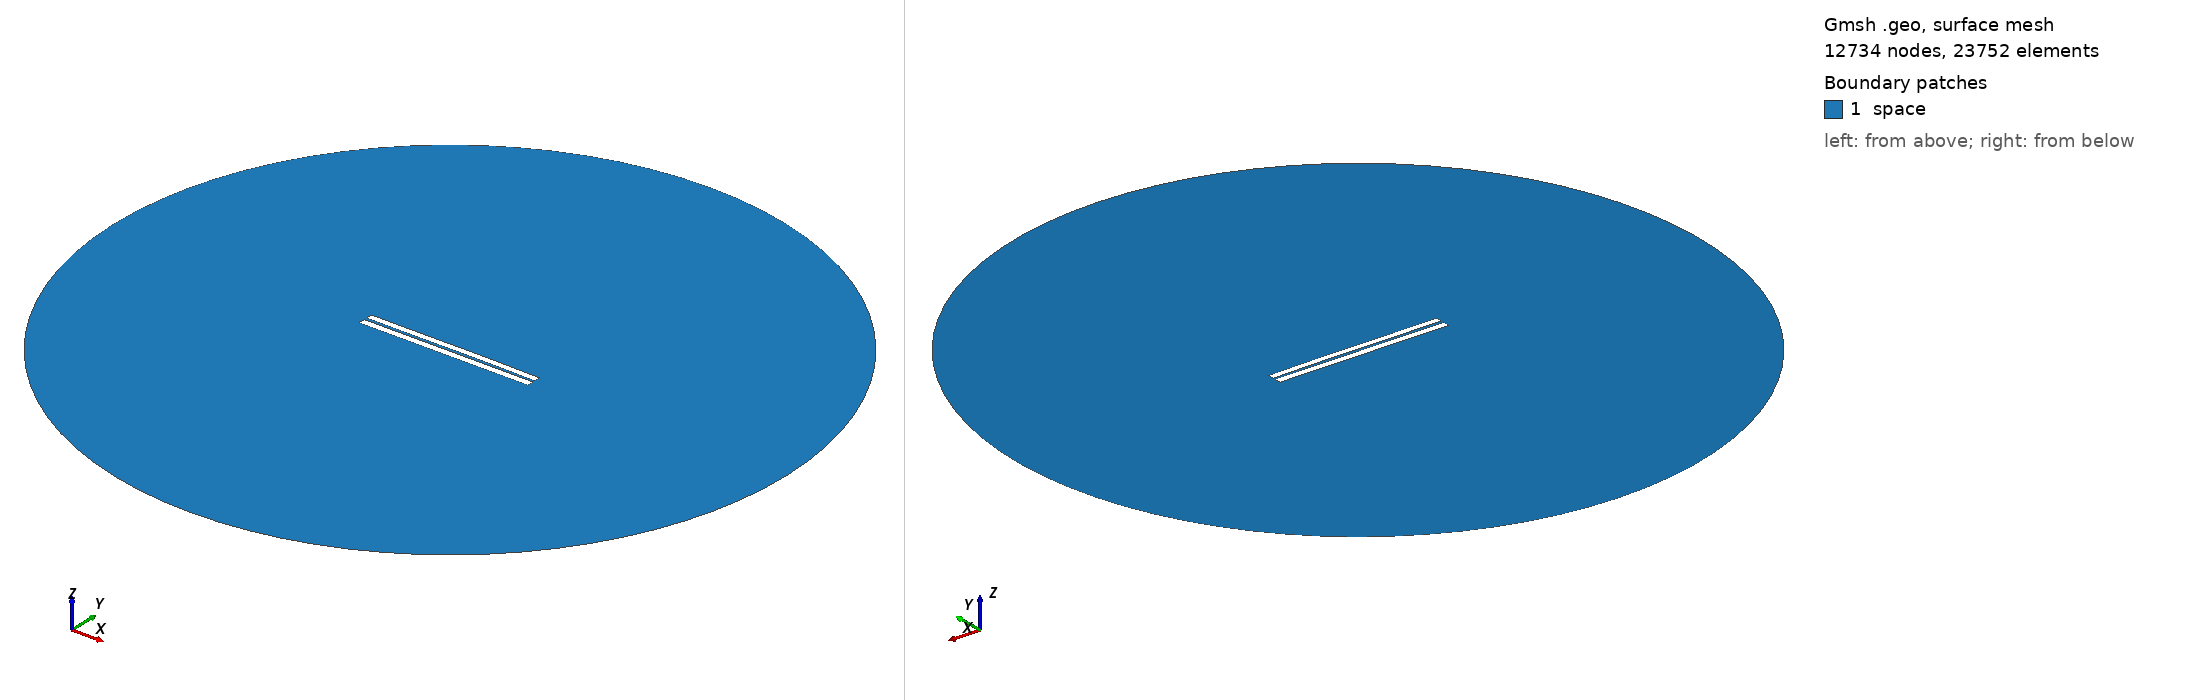

Gmsh geometry script, surface-meshed: 12734 nodes, 23752 surface elements. Boundary patches (legend numbers): 1 space. Left view from above one corner, right view from below the opposite corner. Legend entries are the model's physical surfaces. The drawing asked Gmsh for element sizes between 1% and 20% of the model's largest extent; the script's own settings can give other sizes.

=== 3208.geo (drawn) ===
//---------------------------------------
// Geometry kernel
//---------------------------------------

SetFactory("OpenCASCADE");



//---------------------------------------
// Parameters of the geometry
//---------------------------------------

// Overetch of the upper plate
overetch = 0.125;

// Distance between the plates
distance = 1.5;

// Discretization over the x axis (for the deformation)
nx = 50; 

// Length of the plate
L = 100 - overetch; 

// Number of modes
n = 4; 

// 1st mode coefficient
coeff(1) = -0.15;
beta(1) = 0.596864 * 3.1415926535 / L;

// 2nd mode coefficient
coeff(2) = 0.07499999999999998;
beta(2) = 1.49418 * 3.1415926535 / L;

// 3rd mode coefficient
coeff(3) = -0.075;
beta(3) = 2.50025 * 3.1415926535 / L;

// 4th mode coefficient
coeff(4) = 0.0;
beta(4) = 3.49999 * 3.1415926535 / L;



//---------------------------------------
// Upper plate (deformed rectangle)
//---------------------------------------

// Coordiantes of the upper plate
xmin = -50;
xmax = 50 - overetch;

// Height of the upper plate
yheight = 4 - 2 * overetch;

// Indexes of the points
UpperID[] = {};
LowerID[] = {};
LeftID[] = {};
RightID[] = {};

// Point index
p = 1;

// Horizontal edges
For i In {1:nx}
    x = xmin + (i-1)*(xmax - xmin)/(nx-1);

    y_bottom = distance / 2 + overetch;
    For j In {1:n}
        C = (Cosh(beta(j)*L) + Cos(beta(j)*L)) / (Sinh(beta(j)*L) + Sin(beta(j)*L));
        y_bottom  = y_bottom + coeff(j) * (Cosh(beta(j)*(x+50)) - Cos(beta(j)*(x+50)) - C * (Sinh(beta(j)*(x+50)) - Sin(beta(j)*(x+50))));
    EndFor

    y_top = y_bottom + yheight;

    Point(p) = {x, y_top, 0, 1.0};
    UpperID[i] = p;
    p = p + 1;

    Point(p) = {x, y_bottom, 0, 1.0};
    LowerID[i] = p;
    p = p + 1;
EndFor

// Create point lists
UpperPts[] = {}; LowerPts[] = {};
For i In {1:nx}
  UpperPts[] += {UpperID[i]};
  LowerPts[] += {LowerID[i]};
EndFor

// Build splines
Spline(1) = {UpperPts[]};
Spline(2) = {LowerPts[]};
Line(3) = {LowerPts[nx-1], UpperPts[nx-1]};
Line(4) = {LowerPts[0], UpperPts[0]};

// Build the plane surface
Curve Loop(1) = {2, 3, -1, -4};
Plane Surface(1) = {1};



//---------------------------------------
// Lower plate (rectangle)
//---------------------------------------

// Vertices
Point(1001) = {-50, -1, 0, 1.0};
Point(1002) = { 50, -1, 0, 1.0};
Point(1003) = { 50,  -5, 0, 1.0};
Point(1004) = {-50,  -5, 0, 1.0};

// Edges
Line(5) = {1001, 1002};
Line(6) = {1002, 1003};
Line(7) = {1003, 1004};
Line(8) = {1004, 1001};

// Plane surface
Line Loop(2) = {5, 6, 7, 8};
Plane Surface(2) = {2}; 



//---------------------------------------
// Outer (fictious) boundary
//---------------------------------------

// Points
Point(1005) = {0, 0, 0};       // Center
Point(1006) = {200, 0, 0};     // Start point
Point(1007) = {0, 200, 0};     // 90 degrees
Point(1008) = {-200, 0, 0};    // 180 degrees
Point(1009) = {0, -200, 0};    // 270 degrees

// Circle arcs (each needs start, center, end)
Circle(9) = {1006, 1005, 1007};
Circle(10) = {1007, 1005, 1008};
Circle(11) = {1008, 1005, 1009};
Circle(12) = {1009, 1005, 1006};

// Plane surface for the entire domain
Curve Loop(3) = {9, 10, 11, 12};
Surface(3) = {3};

// Subtract the plates from the whole domain to obtain the actual domain where we want to solve the equations
BooleanDifference{ Surface{3}; Delete; }{ Surface{1}; Surface{2}; Delete; }




//---------------------------------------
// Transfinite Lines/Curves
//---------------------------------------

// Set the number of points on the boundaries
r = 7;

// Plates
Transfinite Curve {1, 2} = 50*r Using Progression 1;
Transfinite Curve {3, 4} = 2*r Using Progression 1;
Transfinite Line {5, 7} = 50*r Using Progression 1;
Transfinite Line {6, 8} = 2*r Using Progression 1;

// Outer boundary
Transfinite Line {9, 10, 11, 12} = 20 Using Progression 1;



//---------------------------------------
// Physical groups
//---------------------------------------                

// Physical curves (boundaries)
Physical Line("force_segment", 10) = {2};
Physical Line("upper_plate", 11) = {1, 3, 4};
Physical Line("lower_plate", 12) = {5, 6, 7, 8};
Physical Line("boundary", 20) = {9, 10, 11, 12};

// Physical Surfaces
Physical Surface("space", 30) = {3};



//---------------------------------------
// 6. Generate the Mesh
//---------------------------------------

// 2D mesh generation
Mesh 2;
